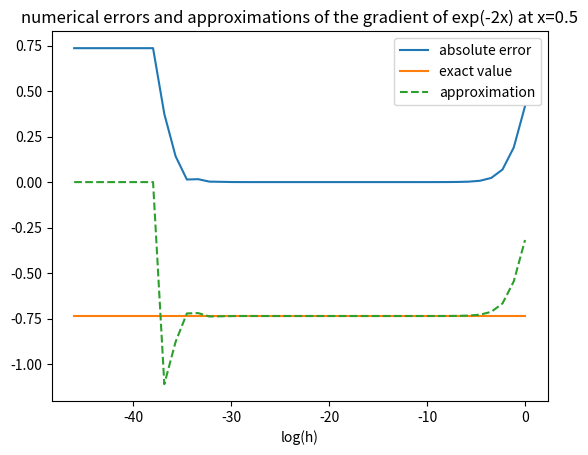

Generate this figure with matplotlib:
"""
Question:
Carry out calculations for approximating the
derivative of the function f (x)= e−2x evaluated at x0 = 0.5
using method derived from Taylor's series.
Plot the graph of increasing point interval, h,
against the corresponding absolute errors.
"""

import matplotlib.pyplot as plt
from math import exp, log


Yprime = -2*exp(-2*0.5)  # at x=0.5

array_h = []
i = -20
while i <= 0:
    array_h.append(10**i)
    i += 0.5

array_log_h = [log(i) for i in array_h]

error_arr = []
for h in array_h:
   Y1prime = (exp(-2*(0.5 + h)) - exp(-2*0.5))/h
   abs_error = abs(Yprime - Y1prime)
   error_arr.append(abs_error)

##for index in range(len(error_arr)):
##                     print(f"{array_h[index]:>5} | {error_arr[index]:>5}")


y_arr = [error_arr, [Yprime for occurence in error_arr]]
label_arr = ["absolute error", "exact value"]

for y, label in zip(y_arr, label_arr):
    plt.plot(array_log_h, y, label=label)

approx_gragh = plt.plot(array_log_h, [(exp(-2*(0.5 + h)) - exp(-2*0.5))/h for h in array_h],\
                 label="approximation", linestyle="dashed")
plt.title("numerical errors and approximations of the gradient of exp(-2x) at x=0.5")
plt.xlabel("log(h)")
plt.legend()
plt.show()
